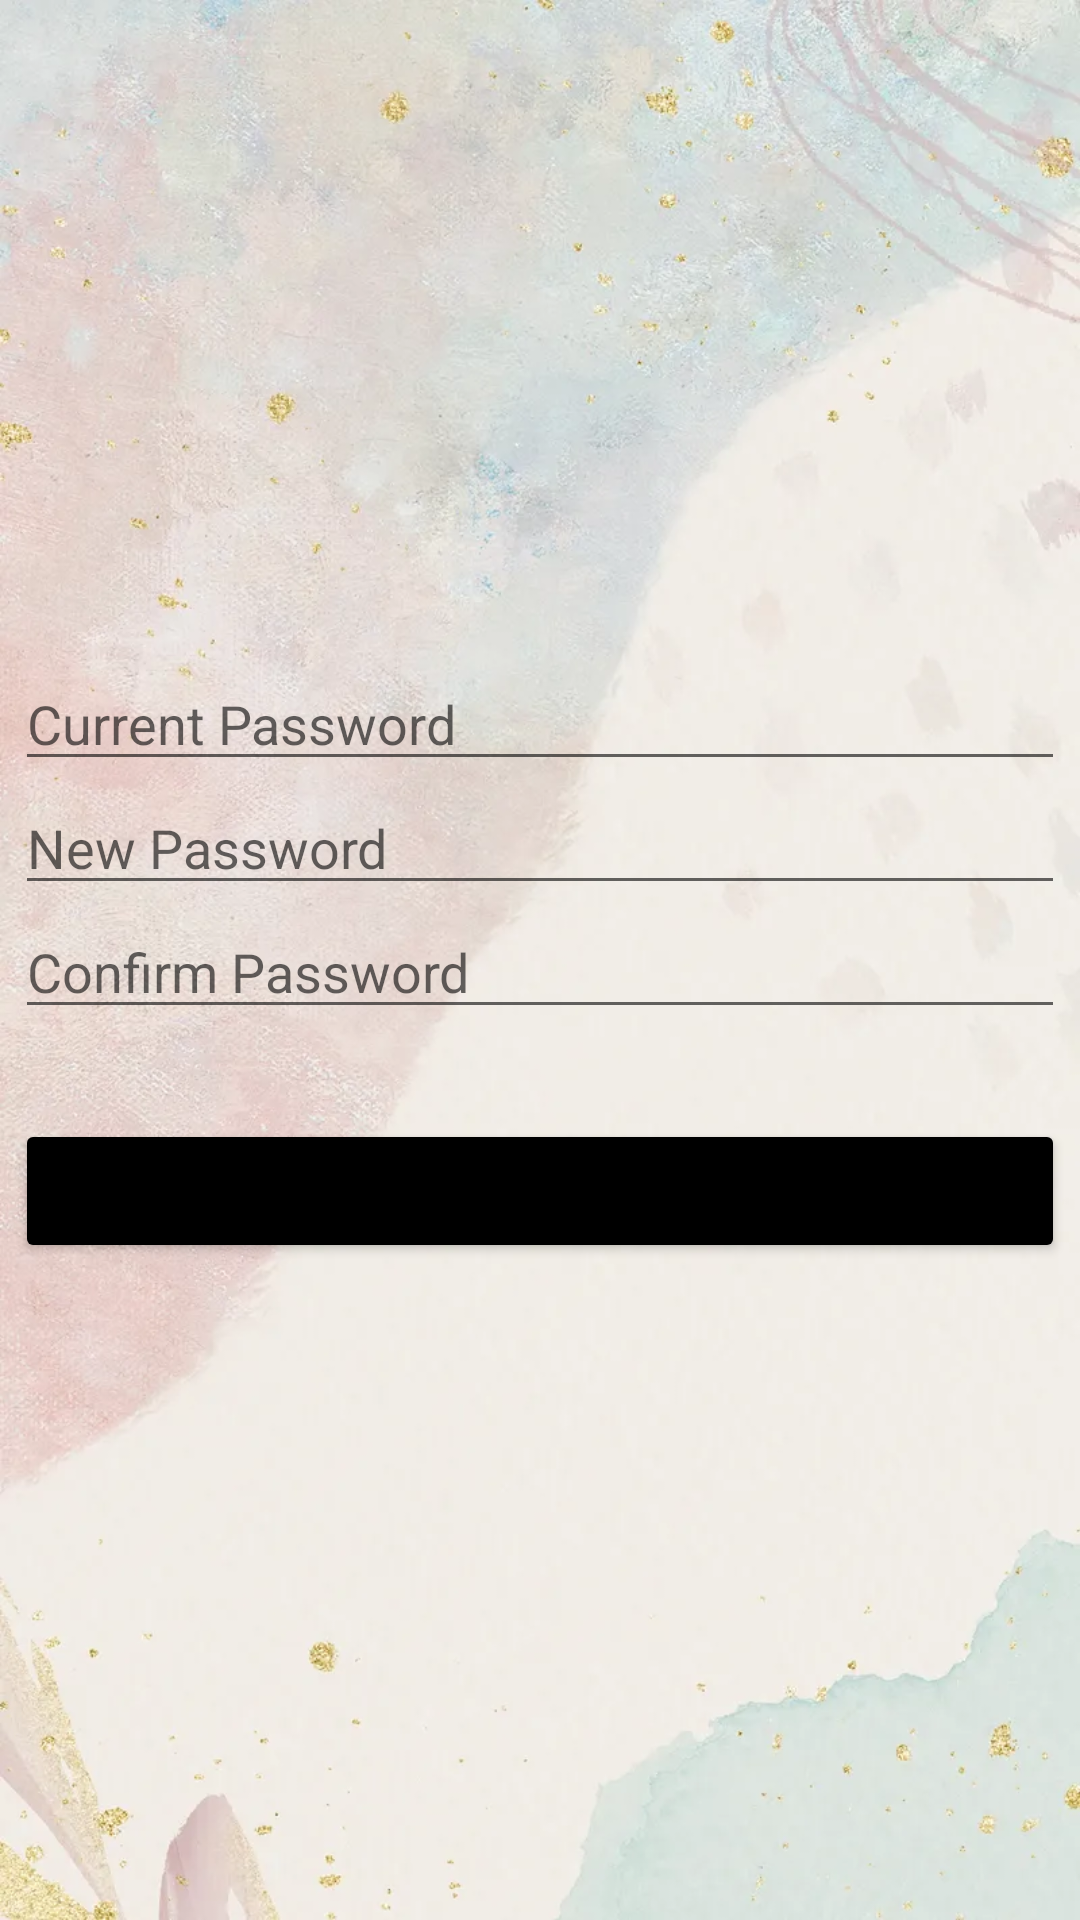

This screen was rendered from an Android layout file. Write that file and the resources it references.
<!-- AndroidManifest.xml: application theme Theme.LostnFound -->
<!-- res/layout/activity_updatepass.xml -->
<?xml version="1.0" encoding="utf-8"?>
<RelativeLayout xmlns:android="http://schemas.android.com/apk/res/android"
    xmlns:app="http://schemas.android.com/apk/res-auto"
    xmlns:tools="http://schemas.android.com/tools"
    android:layout_width="match_parent"
    android:layout_height="match_parent"
    android:background="@drawable/bg13"
    tools:context=".updatepassActivity">


    <LinearLayout android:layout_width="match_parent" android:layout_height="wrap_content"
        android:orientation="vertical"
        android:layout_centerVertical="true"
        android:gravity="center_horizontal">

        <EditText
            android:id="@+id/updatepasspage_current_password"
            android:layout_width="350sp"
            android:layout_height="wrap_content"
            android:hint="Current Password"/>
        <EditText
            android:id="@+id/updatepasspage_new_password"
            android:layout_width="350sp"
            android:layout_height="wrap_content"
            android:hint="New Password"/>
        <EditText
            android:id="@+id/updatepasspage_confirm_password"
            android:layout_width="350sp"
            android:layout_height="wrap_content"
            android:hint="Confirm Password"/>

        <Button
            android:layout_marginTop="30sp"
            android:id="@+id/updatepasspage_btn"
            android:layout_width="350sp"
            android:layout_height="wrap_content"
            android:text="Update Password"
            android:backgroundTint="@color/black"
            />

    </LinearLayout>



</RelativeLayout>
<!-- resources referenced by this layout -->
<resources>
  <!-- drawable bg13: webp bitmap (drawable, 78976 bytes) -->
  <style name="Theme.LostnFound" parent="Theme.MaterialComponents.DayNight.NoActionBar">
          
          <item name="colorPrimary">#3F51B5</item>
          <item name="colorPrimaryVariant">@color/purple_700</item>
          <item name="colorOnPrimary">@color/white</item>
          
          <item name="colorSecondary">@color/teal_200</item>
          <item name="colorSecondaryVariant">@color/teal_700</item>
          <item name="colorOnSecondary">@color/black</item>
          
          <item name="android:statusBarColor">?attr/colorPrimaryVariant</item>
          
      </style>
  <!-- not gathered from this repository: default colours our renderer supplied (Android Studio template values) -->
  <color name="purple_700">#FF3700B3</color>
  <color name="teal_200">#FF03DAC5</color>
  <color name="teal_700">#FF018786</color>
  <color name="black">#FF000000</color>
  <color name="white">#FFFFFFFF</color>
</resources>
